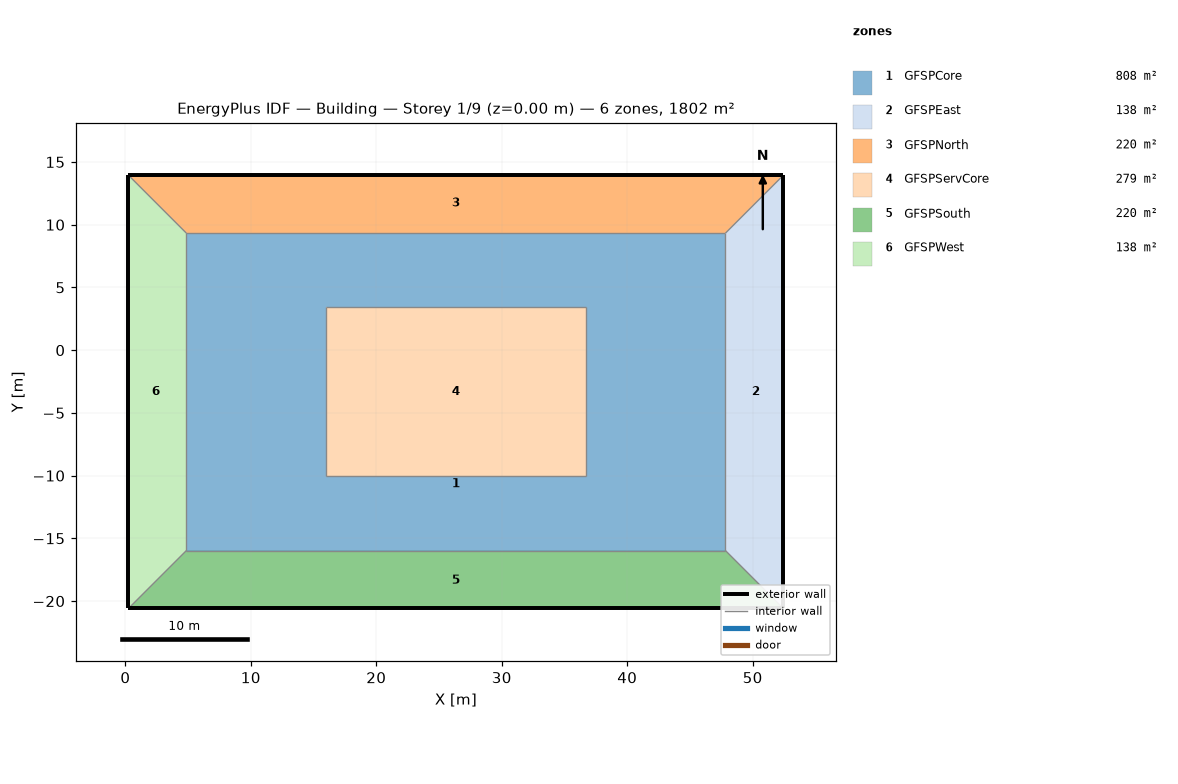
=== STOREY PLAN SPEC (per zone: floor XY polygon, exterior-wall plan segments, windows/doors) ===
zone 1: GFSPCore  (808.5 m²)
  floor: (47.83, -15.98) (4.86, -15.98) (4.86, -3.32) (15.98, -3.32) (15.98, -10.05) (36.71, -10.05) (36.71, -3.32) (47.83, -3.32)
  floor: (47.83, -3.32) (36.71, -3.32) (36.71, 3.40) (15.98, 3.40) (15.98, -3.32) (4.86, -3.32) (4.86, 9.33) (47.83, 9.33)
zone 2: GFSPEast  (138.0 m²)
  floor: (52.45, -20.59) (47.83, -15.98) (47.83, 9.33) (52.45, 13.94)
  exterior wall: (52.45, -20.59) – (52.45, 13.94)  [34.5 m]
  interior walls: 3
zone 3: GFSPNorth  (219.5 m²)
  floor: (47.83, 9.33) (4.86, 9.33) (0.25, 13.94) (52.45, 13.94)
  exterior wall: (52.45, 13.94) – (0.25, 13.94)  [52.2 m]
  interior walls: 1
zone 4: GFSPServCore  (279.0 m²)
  floor: (36.71, -10.05) (15.97, -10.05) (15.97, 3.40) (36.71, 3.40)
  interior walls: 4
zone 5: GFSPSouth  (219.5 m²)
  floor: (52.45, -20.59) (0.25, -20.59) (4.86, -15.98) (47.83, -15.98)
  exterior wall: (0.25, -20.59) – (52.45, -20.59)  [52.2 m]
  interior walls: 1
zone 6: GFSPWest  (138.0 m²)
  floor: (0.25, -20.59) (0.25, 13.94) (4.86, 9.33) (4.86, -15.98)
  exterior wall: (0.25, 13.94) – (0.25, -20.59)  [34.5 m]
  interior walls: 3

=== DERIVED (storey summary) ===
Building: Building
Storey: 1 of 9  (floor level z = 0.00 m)
Storey gross floor area: 1802.5 m²
Zones on this storey: 6
  - GFSPCore: floor 808.5 m²
  - GFSPEast: floor 138.0 m²; exterior wall 34.5 m (14.0 m²); WWR 0.0%
  - GFSPNorth: floor 219.5 m²; exterior wall 52.2 m (21.2 m²); WWR 0.0%
  - GFSPServCore: floor 279.0 m²
  - GFSPSouth: floor 219.5 m²; exterior wall 52.2 m (21.2 m²); WWR 0.0%
  - GFSPWest: floor 138.0 m²; exterior wall 34.5 m (14.0 m²); WWR 0.0%
Zone adjacency: (none detected)